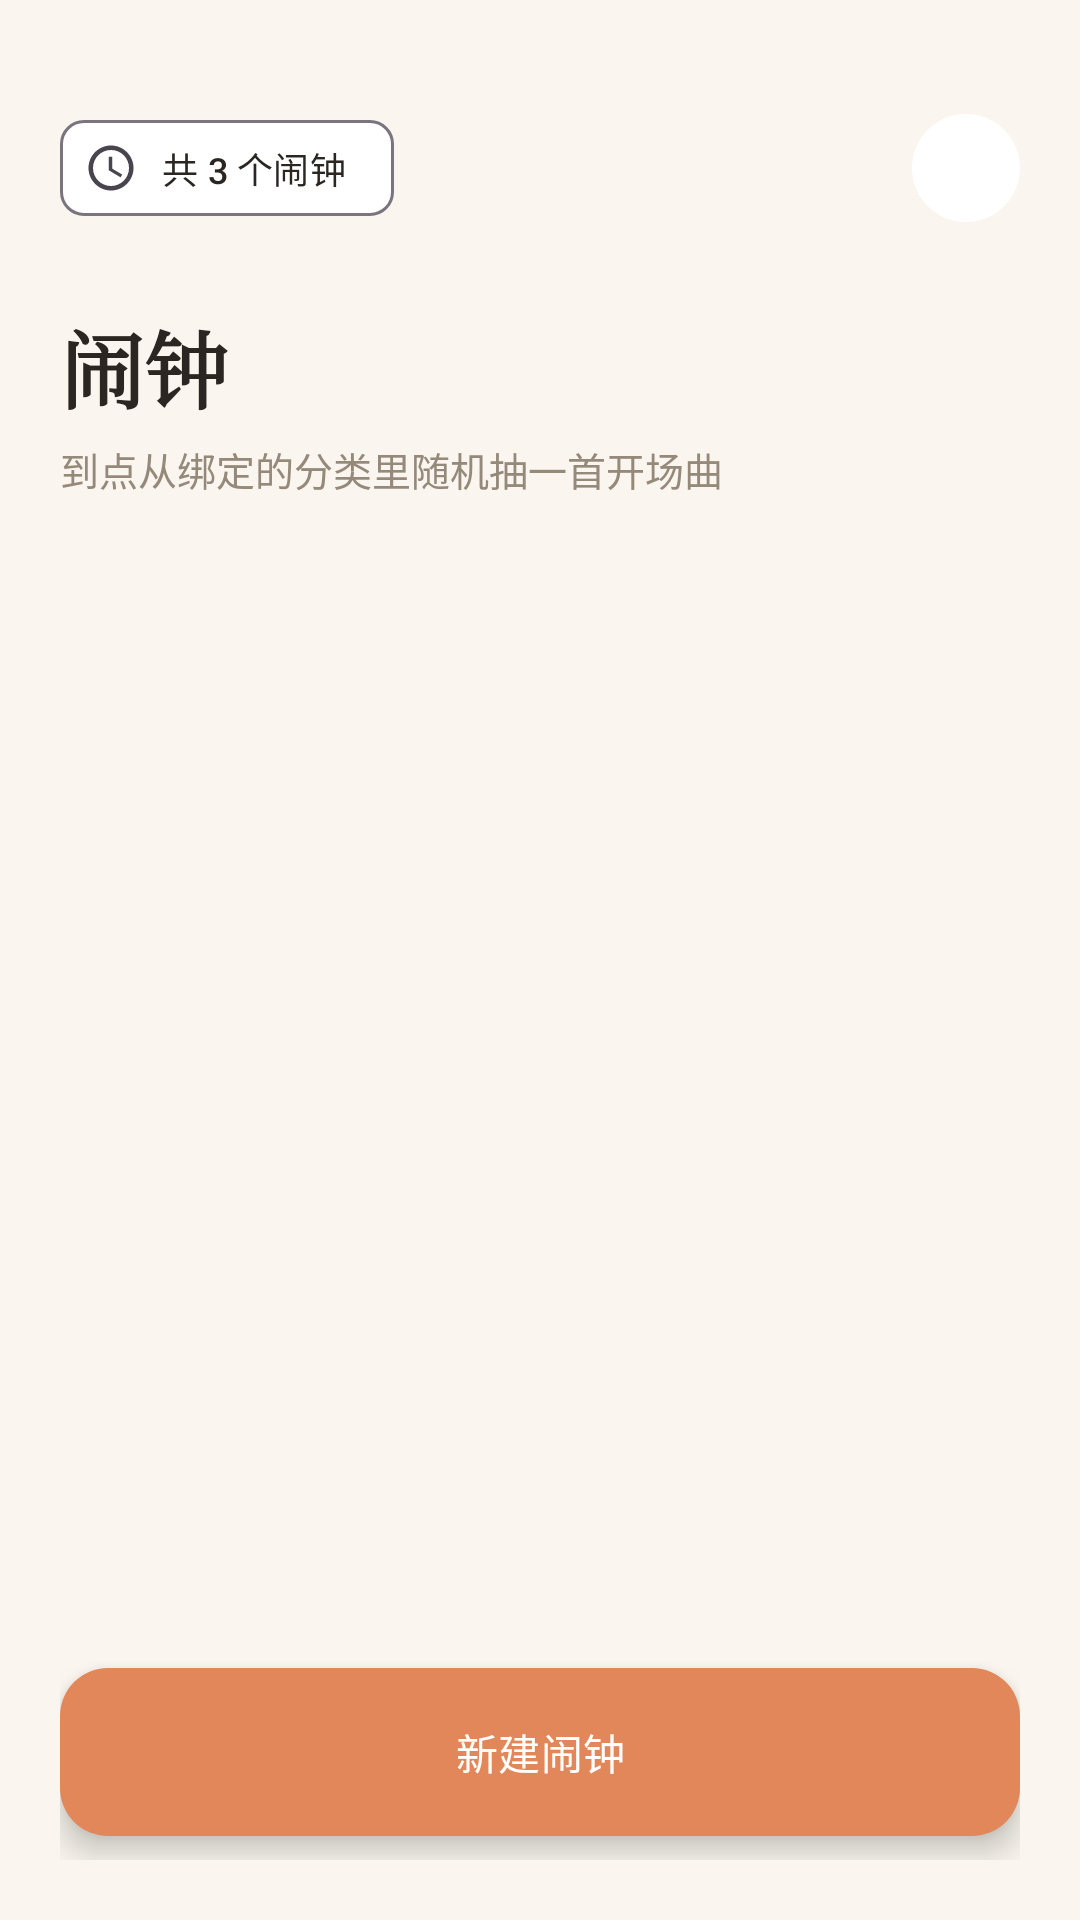

Android layout source for this screen:
<!-- AndroidManifest.xml: application theme Theme.MartinMorning -->
<!-- res/layout/fragment_alarm_list.xml -->
<?xml version="1.0" encoding="utf-8"?>
<LinearLayout xmlns:android="http://schemas.android.com/apk/res/android"
    xmlns:app="http://schemas.android.com/apk/res-auto"
    android:layout_width="match_parent"
    android:layout_height="match_parent"
    android:orientation="vertical"
    android:padding="20dp">

    
    <LinearLayout
        android:layout_width="match_parent"
        android:layout_height="wrap_content"
        android:orientation="horizontal"
        android:gravity="center_vertical"
        android:paddingTop="12dp"
        android:paddingBottom="8dp">

        <com.google.android.material.chip.Chip
            android:id="@+id/chip_count"
            android:layout_width="wrap_content"
            android:layout_height="wrap_content"
            android:text="共 3 个闹钟"
            android:textSize="12sp"
            app:chipIcon="@drawable/ic_alarm"
            app:chipBackgroundColor="?attr/colorSurface"
            style="@style/Widget.Material3.Chip.Assist" />

        <View
            android:layout_width="0dp"
            android:layout_height="0dp"
            android:layout_weight="1" />

        
        <ImageButton
            android:layout_width="36dp"
            android:layout_height="36dp"
            android:background="@drawable/bg_circle_surface"
            android:src="@drawable/ic_more"
            android:contentDescription="更多"
            app:tint="?attr/colorOnSurface" />
    </LinearLayout>

    
    <TextView
        android:layout_width="wrap_content"
        android:layout_height="wrap_content"
        android:text="闹钟"
        android:textSize="28sp"
        android:textStyle="bold"
        android:fontFamily="serif"
        android:textColor="?attr/colorOnSurface"
        android:paddingTop="14dp"
        android:paddingBottom="4dp" />

    <TextView
        android:layout_width="wrap_content"
        android:layout_height="wrap_content"
        android:text="到点从绑定的分类里随机抽一首开场曲"
        android:textSize="13sp"
        android:textColor="?attr/colorTextSecondary"
        android:paddingBottom="14dp" />

    
    <androidx.recyclerview.widget.RecyclerView
        android:id="@+id/rv_alarms"
        android:layout_width="match_parent"
        android:layout_height="0dp"
        android:layout_weight="1"
        android:clipToPadding="false"
        android:paddingBottom="80dp" />

    
    <com.google.android.material.floatingactionbutton.ExtendedFloatingActionButton
        android:id="@+id/fab_add"
        android:layout_width="match_parent"
        android:layout_height="wrap_content"
        android:text="新建闹钟"
        android:textColor="@color/white"
        app:icon="@drawable/ic_plus"
        app:iconTint="@color/white"
        app:backgroundTint="?attr/colorPrimary"
        android:layout_marginTop="8dp"
        android:layout_marginBottom="8dp"
        style="@style/Widget.Material3.ExtendedFloatingActionButton.Primary" />

</LinearLayout>
<!-- resources referenced by this layout -->
<resources>
  <!-- drawable bg_circle_surface (drawable) -->
  <?xml version="1.0" encoding="utf-8"?>
  <shape xmlns:android="http://schemas.android.com/apk/res/android"
      android:shape="oval">
      <solid android:color="?attr/colorSurface" />
      <size android:width="36dp" android:height="36dp" />
  </shape>
  <!-- drawable ic_alarm (drawable) -->
  <?xml version="1.0" encoding="utf-8"?>
  <vector xmlns:android="http://schemas.android.com/apk/res/android"
      android:width="24dp"
      android:height="24dp"
      android:viewportWidth="24"
      android:viewportHeight="24"
      android:tint="?attr/colorControlNormal">
      <path
          android:fillColor="@android:color/white"
          android:pathData="M12,2C6.48,2 2,6.48 2,12s4.48,10 10,10 10,-4.48 10,-10S17.52,2 12,2zM12,20c-4.42,0 -8,-3.58 -8,-8s3.58,-8 8,-8 8,3.58 8,8 -3.58,8 -8,8zM12.5,7H11v6l5.25,3.15 0.75,-1.23 -4.5,-2.67V7z" />
  </vector>
  <style name="Theme.MartinMorning" parent="Theme.Material3.Light.NoActionBar">
          <item name="colorPrimary">#E1875A</item>
          <item name="colorPrimaryDark">#C96D3F</item>
          <item name="colorPrimaryContainer">#F6DCC3</item>
          <item name="colorOnPrimary">#FFFFFF</item>
          <item name="colorOnPrimaryContainer">#8A4A22</item>
          <item name="colorSecondary">#8D7FCB</item>
          <item name="colorSecondaryContainer">#E8E2F6</item>
          <item name="colorOnSecondary">#FFFFFF</item>
          <item name="colorOnSecondaryContainer">#4E4390</item>
          <item name="colorSurface">#FFFFFF</item>
          <item name="colorOnSurface">#2B2621</item>
          <item name="colorSurfaceBg">#FAF6EF</item>
          <item name="colorSurfaceVariant">#ECE4D6</item>
          <item name="colorTextSecondary">#95897A</item>
          <item name="colorTextMuted">#B7AD9E</item>
          <item name="colorError">#C15B3F</item>
          <item name="android:colorBackground">#FAF6EF</item>
          <item name="android:statusBarColor">@android:color/transparent</item>
          <item name="android:navigationBarColor">#FFFFFF</item>
      </style>
  <!-- not gathered from this repository: default colours our renderer supplied (Android Studio template values) -->
  <color name="white">#FFFFFFFF</color>
</resources>
